Dataset: dataset (GitHub, ErikSarriegui/OrangeNet). Classes: blackspot, canker, grenning.

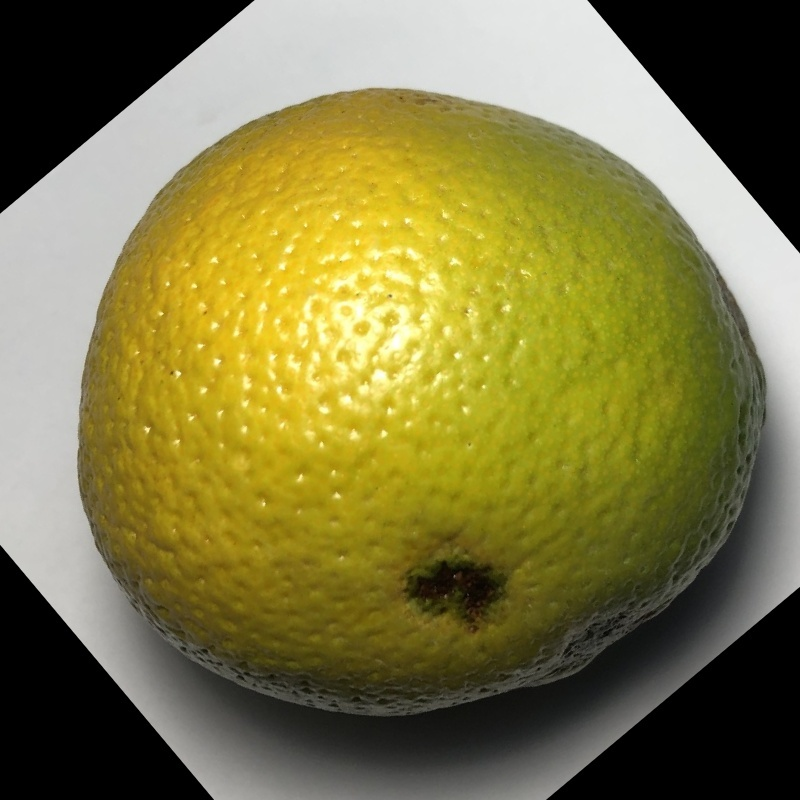
Label: canker

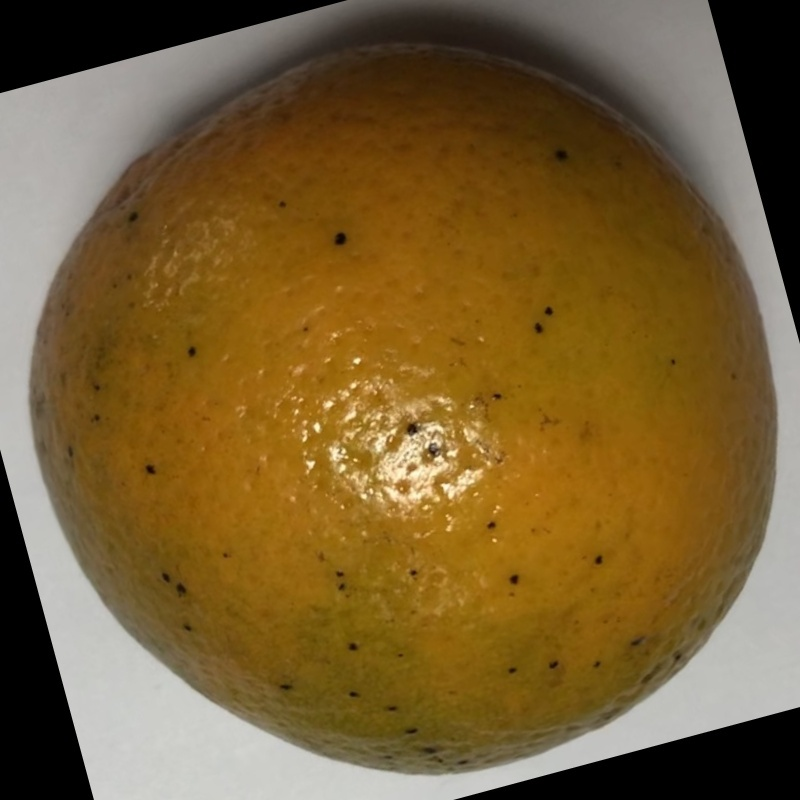
Label: blackspot

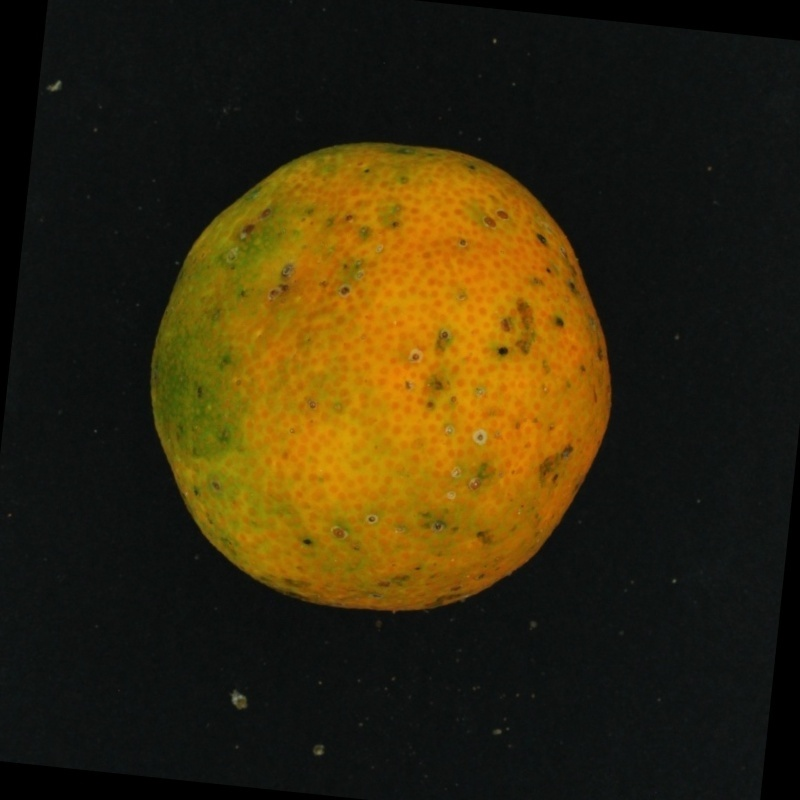
Label: grenning

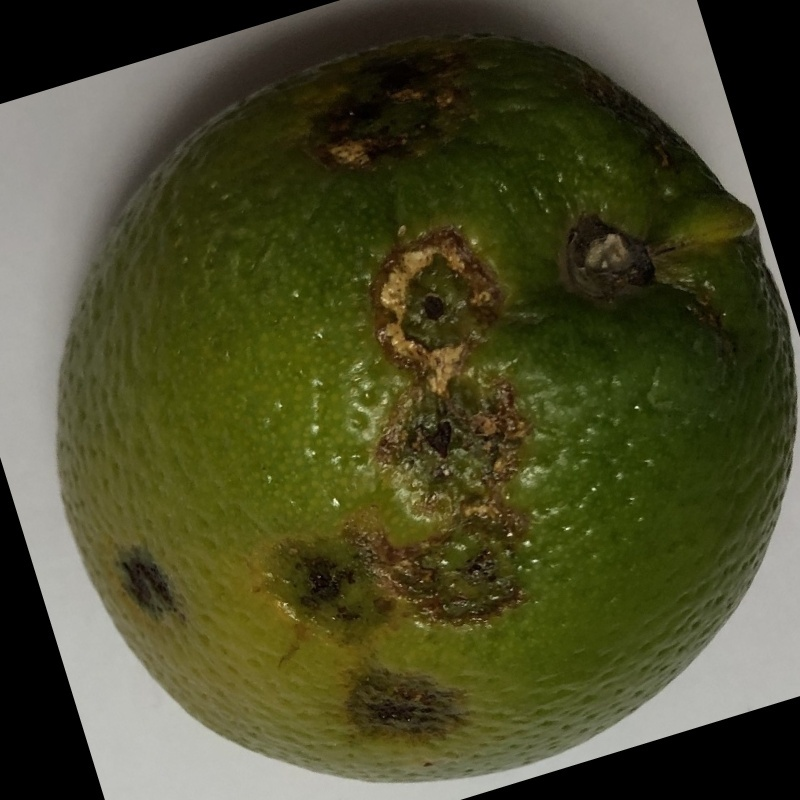
Label: canker

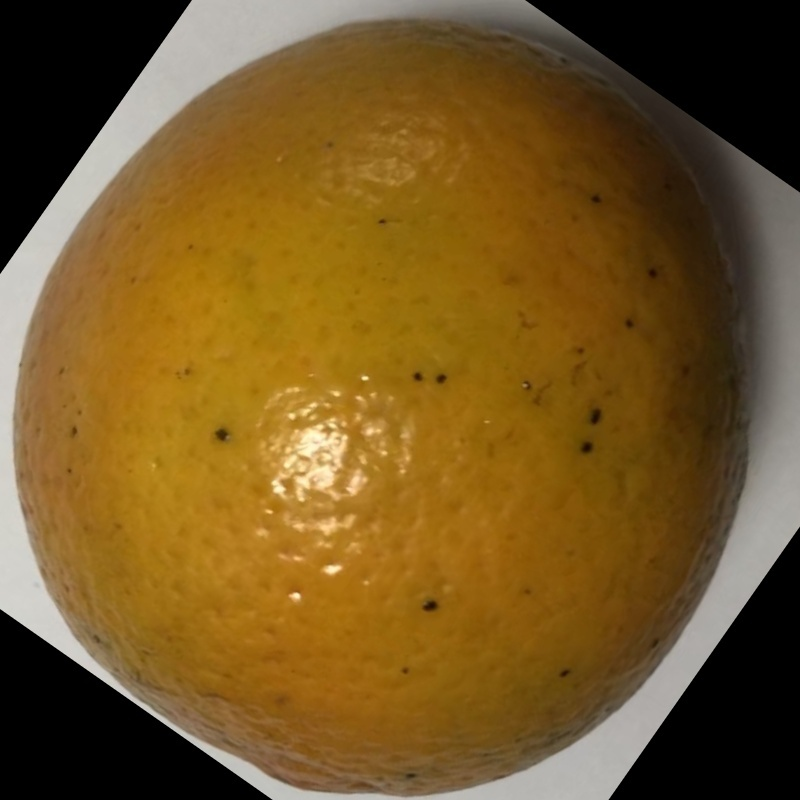
Label: blackspot

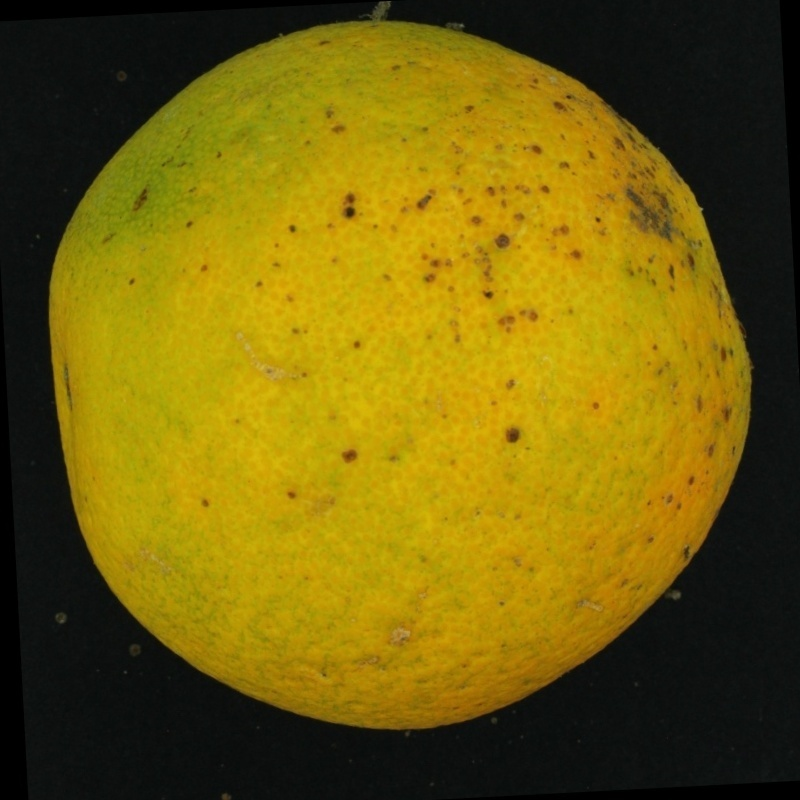
Label: grenning
